Run: headless pygame with SDL's dummy video driver; simulated clock (each Clock.tick advances the game by its frame time, no real sleeping); random seed 0; keys injected as events and as key.get_pressed() state; no mouse input.
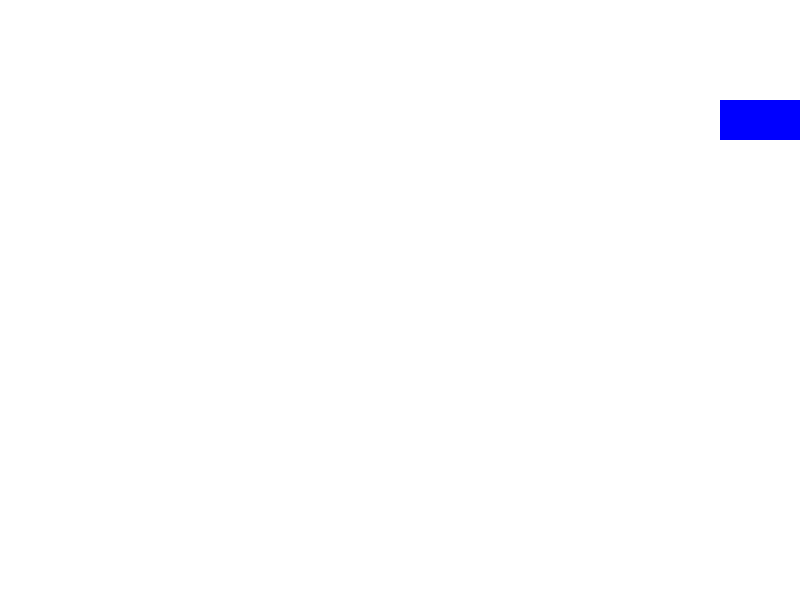
Frame 1 of 4 · flips 1–60 · no input
Frame 2 of 4 · flips 61–180 · tapped SPACE, RETURN · held RIGHT (→), D · screen unchanged from frame 1, image omitted
Frame 3 of 4 · flips 181–300 · held DOWN (↓), S · screen unchanged from frame 2, image omitted
Frame 4 of 4 · flips 301–420 · held LEFT (←), A, UP (↑), W · screen unchanged from frame 3, image omitted

The pygame program that drew these frames:

import pygame

pygame.init()

screen = pygame.display.set_mode((800, 600))
clock = pygame.time.Clock()
running = True

count = 0

# 사각형 정의
# rect1 = pygame.Rect(50, 100, 80, 40)
rect1 = pygame.Rect((screen.get_width() - 80) / 2, 100, 80, 40)

# 객체 이동 속도
speed = 500 # 300 pixel / second
while running:
    for event in pygame.event.get():
        if event.type == pygame.QUIT:
            running = False
            # 이벤트 함수를 사용
        # elif event.type == pygame.KEYDOWN: # 키보드가 눌러졌다.
        #     if event.key == pygame.K_LEFT: # 어떤 Key가 눌러졌습니까?
        #         print("왼쪽 화살표 클릭: ", count)
        #         count += 1 
                 

    dt = clock.tick(60) / 1000

    # rect1.x += speed * dt
    # rect1.y += speed * dt
    
    # if rect1.x + rect1.width 값이 > screen.width # 사각형이 화면을 넘어가면
    #    rect1.x = screen.width - rect1.width # 화면에 딱 멈추도록 설정
    
    # if rect1.x + rect1.width > screen.get_width():
    #     rect1.x = screen.get_width() - rect1.width
    #     speed = -speed 
        
    # if 0 > rect1.x:
    #     rect1.x = 0
    #     speed = -speed
    
    # if rect1.y + rect1.height > screen.get_height():
    #     rect1.y = screen.get_height() - rect1.height
    #     speed = -speed
    
    # if rect1.bottom > screen.get_height(): # 위의 코드와 동일
    #     rect1.y = screen.get_height() - rect1.height
    #     speed = -speed
        
    # if 0 > rect1.y:
    #     rect1.y = 0
    #     speed = -speed 
    
    keys = pygame.key.get_pressed()
    # 왼쪽 방향키가 눌러졌을 때
    if keys[pygame.K_LEFT]:
        rect1.x = rect1.x - speed * dt
    # 오른쪽 방향키가 눌러졌을 때
    if keys[pygame.K_RIGHT]:
        rect1.x += speed *dt

    rect1.x = min(rect1.x + rect1.width, screen.get_width() - rect1.width)
    
    # if rect1.x + rect1.width  > screen.get_width():
    #    rect1.x = screen.get_width() - rect1.width
       
    # if 0 > rect1.x:
    #     rect1.x = 0
        
    # if rect1.y + rect1.height > screen.get_height():
    #     rect1.y = screen.get_height() - rect1.height    

    # if 0 > rect1.y:
    #     rect1.y = 0
    
    # # 좌우 방향키를 누를 때 사각형을 좌우로 이동.
    # keys = pygame.key.get_pressed()
    # if keys[pygame.K_LEFT]:
    #     rect1.x -= speed * dt
    # if keys[pygame.K_RIGHT]:
    #     rect1.x += speed * dt
    # if keys[pygame.K_UP]:
    #     rect1.y -= speed * dt
    # if keys[pygame.K_DOWN]:
    #     rect1.y += speed * dt
    
    # 화면을 흰색으로 칠한다.
    screen.fill((255, 255, 255))

    pygame.draw.rect(screen, (0, 0, 255), rect1) # Rect 객체 이용
    
    
    # 지금까지 메모리에 작성된 그림을 화면(Screen)에 출력
    pygame.display.flip()
    
    
pygame.quit()
